Image classification data set "images" (BeObm/PlantGraphNet on GitHub). Class labels (10): amm, calluna, empetrum, grass, lichens, myrica, non-vegetation, rosa rugosa, salix, trees.

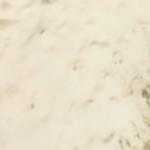
Label: non-vegetation

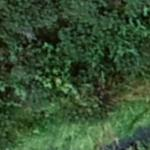
Label: myrica

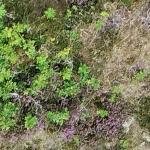
Label: rosa rugosa

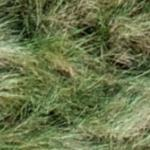
Label: amm

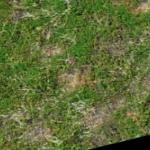
Label: empetrum

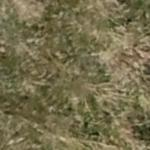
Label: grass
